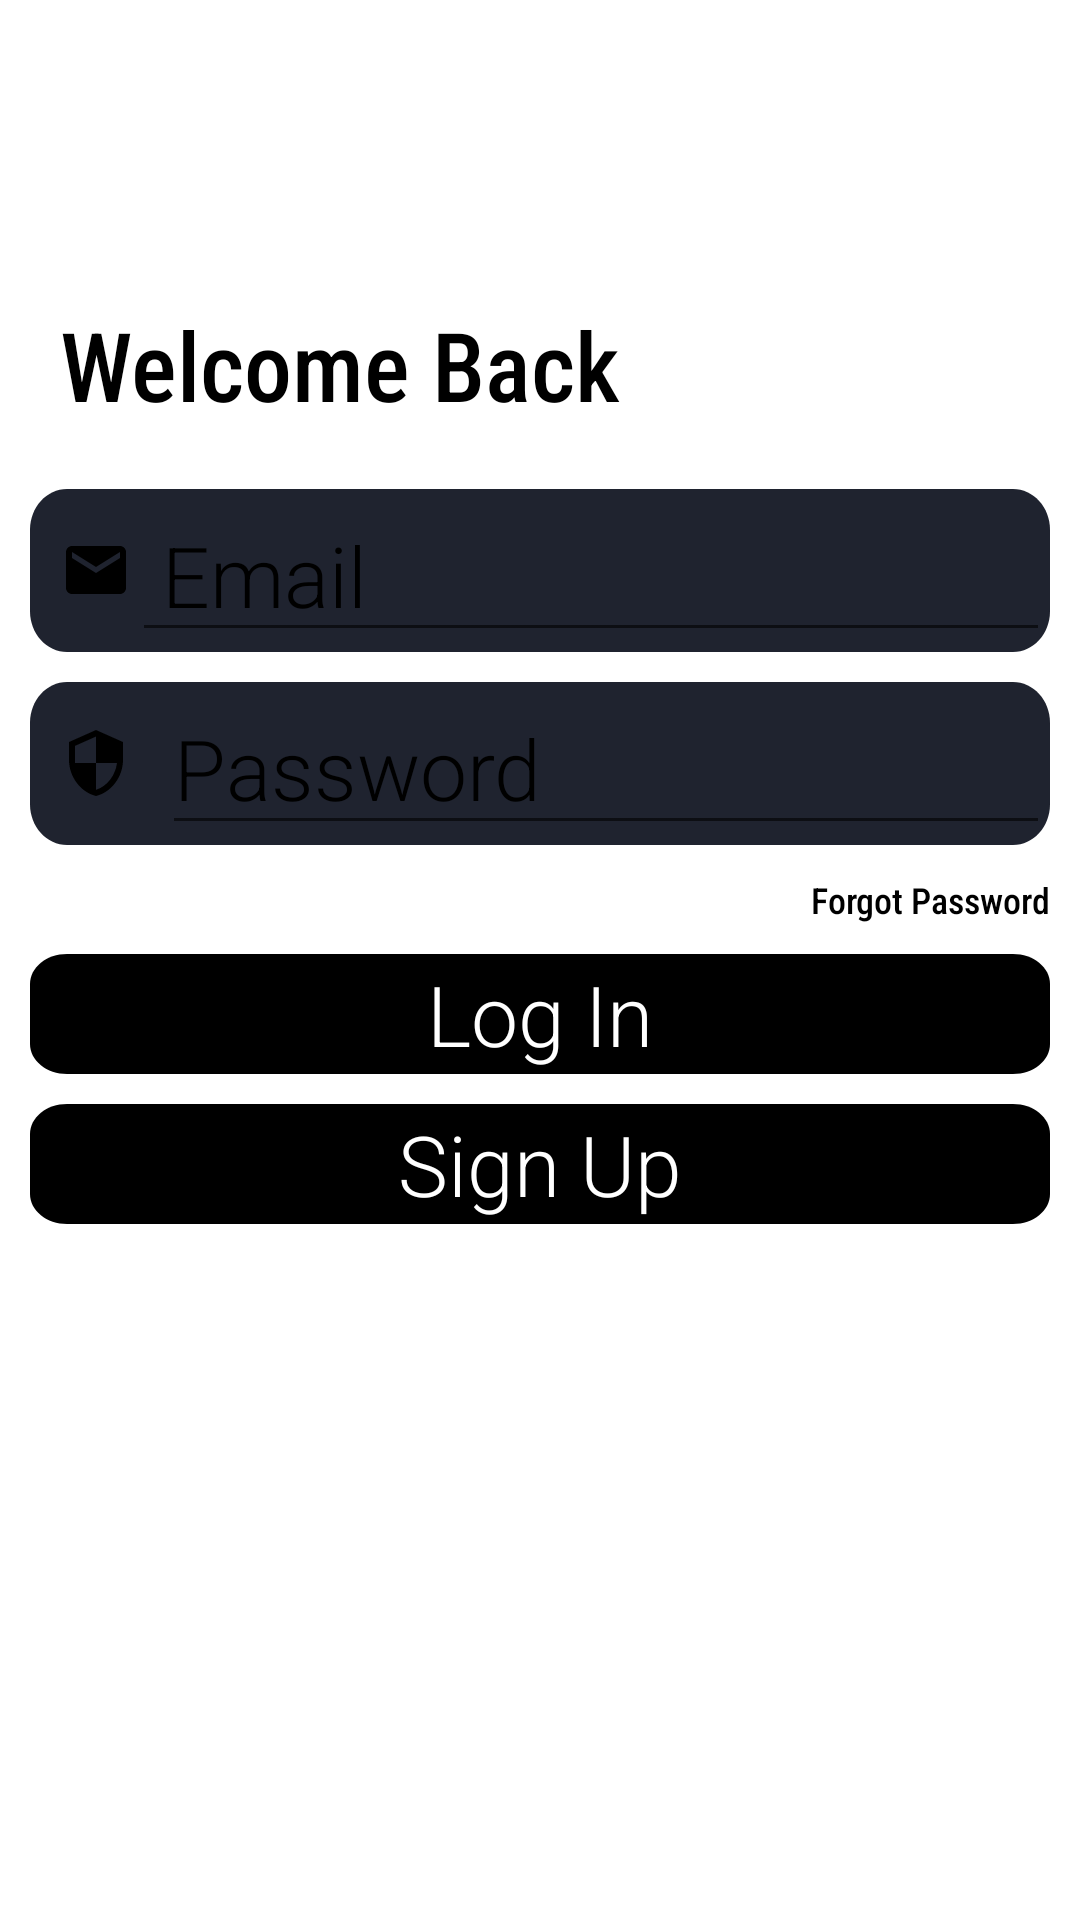

Reconstruct the res/layout file that produces this screen, plus the resources it refers to.
<!-- AndroidManifest.xml: application theme Theme.FireChat -->
<!-- res/layout/activity_login.xml -->
<?xml version="1.0" encoding="utf-8"?>
<androidx.constraintlayout.widget.ConstraintLayout xmlns:android="http://schemas.android.com/apk/res/android"
    xmlns:app="http://schemas.android.com/apk/res-auto"
    xmlns:tools="http://schemas.android.com/tools"
    android:layout_width="match_parent"
    android:layout_height="match_parent"
    tools:context=".LoginActivity"
    android:background="@color/myWhite">

    <ImageView
        android:id="@+id/imageView2"
        android:layout_width="wrap_content"
        android:layout_height="wrap_content"
        android:layout_marginTop="50dp"
        android:src="@drawable/fire_chat"
        app:layout_constraintEnd_toEndOf="parent"
        app:layout_constraintStart_toStartOf="parent"
        app:layout_constraintTop_toTopOf="parent" />

    <LinearLayout
        android:id="@+id/linearLayout2"
        android:layout_width="wrap_content"
        android:layout_height="wrap_content"
        android:layout_marginLeft="20dp"
        android:layout_marginTop="50dp"
        android:orientation="vertical"
        app:layout_constraintStart_toStartOf="parent"
        app:layout_constraintTop_toBottomOf="@+id/imageView2">

        <TextView
            android:layout_width="wrap_content"
            android:layout_height="wrap_content"
            android:text="@string/welcome_back"
            android:textColor="@color/themeColor"
            android:fontFamily="sans-serif-condensed-medium"
            android:textSize="32sp" />

    </LinearLayout>


    <LinearLayout
        android:layout_marginTop="20dp"
        android:layout_marginLeft="10dp"
        android:layout_marginRight="10dp"
        android:id="@+id/email_login"
        android:layout_width="match_parent"
        android:layout_height="wrap_content"
        android:background="@drawable/log_in_edit_text"
        app:layout_constraintTop_toBottomOf="@+id/linearLayout2">

        <ImageView
            android:layout_width="wrap_content"
            android:layout_height="wrap_content"
            android:layout_gravity="center_vertical"
            android:layout_marginLeft="10dp"
            android:src="@drawable/email" />

        <EditText
            android:id="@+id/email_login_ET"
            android:layout_width="match_parent"
            android:layout_height="wrap_content"
            android:fontFamily="sans-serif-light"
            android:hint="@string/email"
            android:paddingLeft="10dp"
            android:textColorHint="@color/themeColor"
            android:textColor="@color/themeColor"
            android:textSize="@dimen/initial_buttons"/>
    </LinearLayout>
    <LinearLayout
        android:id="@+id/password_login"
        android:layout_width="match_parent"
        android:layout_height="wrap_content"
        android:layout_marginLeft="10dp"
        android:layout_marginRight="10dp"
        android:layout_marginTop="10dp"
        android:background="@drawable/log_in_edit_text"
        app:layout_constraintTop_toBottomOf="@+id/email_login">

        <ImageView
            android:layout_width="wrap_content"
            android:layout_gravity="center_vertical"
            android:layout_marginLeft="10dp"
            android:layout_height="wrap_content"
            android:src="@drawable/password"/>
        <EditText
            android:id="@+id/password_login_ET"
            android:layout_width="match_parent"
            android:layout_height="wrap_content"
            android:fontFamily="sans-serif-light"
            android:layout_marginLeft="10dp"
            android:hint="@string/password"
            android:textColorHint="@color/themeColor"
            android:textColor="@color/themeColor"
            android:textSize="@dimen/initial_buttons" />
    </LinearLayout>
    <LinearLayout
        android:id="@+id/login_ll_login"
        android:layout_width="match_parent"
        android:layout_height="wrap_content"
        android:layout_marginLeft="10dp"
        android:layout_marginRight="10dp"
        android:layout_marginTop="10dp"
        android:backgroundTint="@color/themeColor"
        android:background="@drawable/log_in_edit_text"
        android:gravity="center"
        app:layout_constraintTop_toBottomOf="@+id/forgot_password">

        <TextView
            android:layout_width="wrap_content"
            android:layout_height="wrap_content"
            android:fontFamily="sans-serif-light"
            android:text="@string/log_in"
            android:textColor="@color/myWhite"
            android:textSize="@dimen/initial_buttons" />
    </LinearLayout>
    <LinearLayout
        android:id="@+id/signup_ll_login"
        android:layout_width="match_parent"
        android:layout_height="wrap_content"
        android:layout_marginLeft="10dp"
        android:layout_marginRight="10dp"
        android:layout_marginTop="10dp"
        android:backgroundTint="@color/themeColor"
        android:background="@drawable/log_in_edit_text"
        android:gravity="center"
        app:layout_constraintTop_toBottomOf="@+id/login_ll_login">

        <TextView
            android:layout_width="wrap_content"
            android:layout_height="wrap_content"
            android:fontFamily="sans-serif-light"
            android:text="@string/sign_up"
            android:textColor="@color/myWhite"
            android:textSize="@dimen/initial_buttons" />
    </LinearLayout>

    <TextView
        android:id="@+id/forgot_password"
        android:layout_width="wrap_content"
        android:layout_height="wrap_content"
        android:layout_marginRight="10dp"
        android:layout_marginTop="10dp"
        android:fontFamily="sans-serif-condensed-medium"
        android:text="@string/forgot_password"
        android:textColor="@color/themeColor"
        android:textSize="12sp"
        app:layout_constraintEnd_toEndOf="parent"
        app:layout_constraintTop_toBottomOf="@+id/password_login" />
</androidx.constraintlayout.widget.ConstraintLayout>
<!-- resources referenced by this layout -->
<resources>
  <color name="myWhite">#FFFF</color>
  <color name="themeColor">#000000</color>
  <dimen name="initial_buttons">28sp</dimen>
  <!-- drawable email (drawable) -->
  <vector android:height="24dp" android:tint="@color/themeColor"
      android:viewportHeight="24" android:viewportWidth="24"
      android:width="24dp" xmlns:android="http://schemas.android.com/apk/res/android">
      <path android:fillColor="@android:color/white" android:pathData="M20,4L4,4c-1.1,0 -1.99,0.9 -1.99,2L2,18c0,1.1 0.9,2 2,2h16c1.1,0 2,-0.9 2,-2L22,6c0,-1.1 -0.9,-2 -2,-2zM20,8l-8,5 -8,-5L4,6l8,5 8,-5v2z"/>
  </vector>
  <!-- drawable log_in_edit_text (drawable) -->
  <vector
      xmlns:android="http://schemas.android.com/apk/res/android"
      xmlns:aapt="http://schemas.android.com/aapt"
      android:width="275dp"
      android:height="40dp"
      android:viewportWidth="275"
      android:viewportHeight="40"
      >
  
      <group>
  
          <clip-path
              android:pathData="M10 0H265C270.523 0 275 4.47715 275 10V30C275 35.5228 270.523 40 265 40H10C4.47715 40 0 35.5228 0 30V10C0 4.47715 4.47715 0 10 0Z"
              />
  
          <path
              android:pathData="M0 0V40H275V0"
              android:fillColor="#1F232F"
              />
  
      </group>
  
  </vector>
  <!-- drawable password (drawable) -->
  <vector android:height="24dp" android:tint="@color/themeColor"
      android:viewportHeight="24" android:viewportWidth="24"
      android:width="24dp" xmlns:android="http://schemas.android.com/apk/res/android">
      <path android:fillColor="@android:color/white" android:pathData="M12,1L3,5v6c0,5.55 3.84,10.74 9,12 5.16,-1.26 9,-6.45 9,-12L21,5l-9,-4zM12,11.99h7c-0.53,4.12 -3.28,7.79 -7,8.94L12,12L5,12L5,6.3l7,-3.11v8.8z"/>
  </vector>
  <string name="email">Email</string>
  <string name="forgot_password">Forgot Password</string>
  <string name="log_in">Log In</string>
  <string name="password">Password</string>
  <string name="sign_up">Sign Up</string>
  <string name="welcome_back">Welcome Back</string>
  <style name="Theme.FireChat" parent="Theme.AppCompat.Light.NoActionBar">
          
          <item name="colorPrimary">@color/colorPrimary</item>
          <item name="colorPrimaryVariant">@color/colorPrimaryDark</item>
          <item name="colorOnPrimary">@color/black</item>
          
          <item name="colorSecondary">@color/design_default_color_secondary</item>
          <item name="colorSecondaryVariant">@color/design_default_color_primary_variant</item>
          <item name="colorOnSecondary">@color/black</item>
          
          <item name="android:statusBarColor" tools:targetApi="l">?attr/colorPrimaryVariant</item>
          
      </style>
  <color name="colorPrimary">#292F3F</color>
  <color name="colorPrimaryDark">#1F232F</color>
  <color name="black">#000000</color>
</resources>
